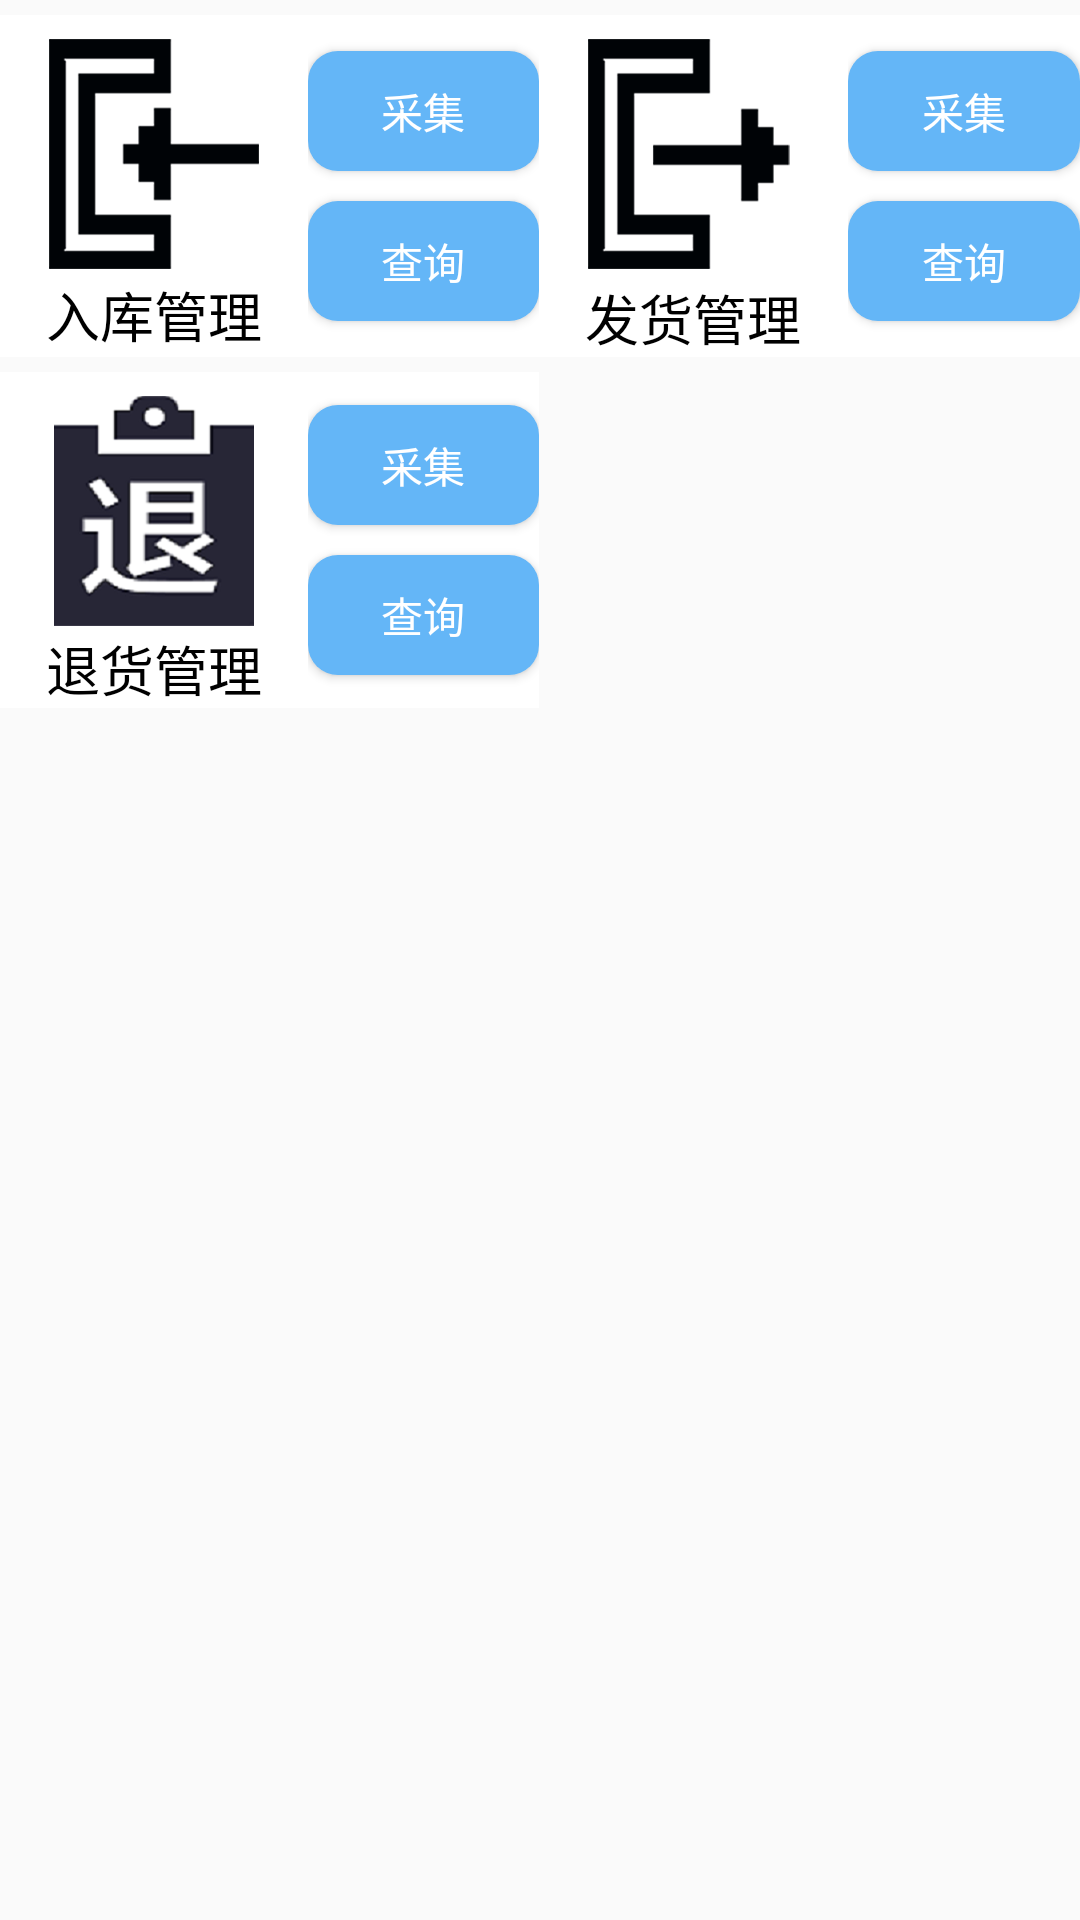

Android layout source for this screen:
<!-- AndroidManifest.xml: application theme AppTheme -->
<!-- res/layout/fg_datamanager.xml -->
<?xml version="1.0" encoding="utf-8"?>

<LinearLayout xmlns:android="http://schemas.android.com/apk/res/android"
              android:orientation="vertical"
              android:layout_width="match_parent"
              android:layout_height="match_parent">
    <LinearLayout
        android:layout_width="match_parent"
        android:layout_height="wrap_content"
        android:orientation="horizontal"
        android:layout_marginTop="5dp">
        <TextView
            android:id="@+id/in_channel"
            android:layout_width="0dp"
            android:layout_height="match_parent"
            android:layout_weight="2"
            android:drawablePadding="1dp"
            android:drawableTop="@drawable/fg_in_channel"
            android:gravity="center"
            android:paddingTop="8dp"
            android:text="@string/inmenu"
            android:textColor="@drawable/fg_text_channel"
            android:background="@drawable/textview_border"
            android:textSize="18sp"
            />
        <LinearLayout
            android:id="@+id/in_btn_view"
            android:layout_width="0dp"
            android:layout_height="match_parent"
            android:layout_weight="1.5"
            android:gravity="center"
            android:orientation="vertical"
            android:background="@drawable/textview_border"
            >
            <Button
                android:id="@+id/godownmScanBtn"
                android:layout_width="match_parent"
                android:layout_height="40dp"
                android:gravity="center"
                android:background="@drawable/btnshape"
                android:textColor="@color/colorWhite"
                android:text="@string/scan"/>
            <Button
                android:id="@+id/godownmQueryBtn"
                android:layout_width="match_parent"
                android:layout_height="40dp"
                android:layout_marginTop="10dp"
                android:gravity="center"
                android:background="@drawable/btnshape"
                android:textColor="@color/colorWhite"
                android:text="@string/query"/>
        </LinearLayout>

        <TextView
            android:id="@+id/order_channel"
            android:layout_width="0dp"
            android:layout_height="match_parent"
            android:layout_weight="2"
            android:drawablePadding="3dp"
            android:drawableTop="@drawable/fg_order_channel"
            android:gravity="center"
            android:paddingTop="8dp"
            android:background="@drawable/textview_border"
            android:text="@string/ordermenu"
            android:textColor="@drawable/fg_text_channel"
            android:textSize="18sp" />

        <LinearLayout
            android:id="@+id/order_btn_view"
            android:layout_width="0dp"
            android:layout_height="match_parent"
            android:layout_weight="1.5"
            android:gravity="center"
            android:orientation="vertical"
            android:background="@drawable/textview_border">
            <Button
                android:id="@+id/orderScanBtn"
                android:layout_width="match_parent"
                android:layout_height="40dp"
                android:gravity="center"
                android:background="@drawable/btnshape"
                android:textColor="@color/colorWhite"
                android:text="@string/scan"/>
            <Button
                android:id="@+id/orderQueryBtn"
                android:layout_width="match_parent"
                android:layout_height="40dp"
                android:layout_marginTop="10dp"
                android:gravity="center"
                android:background="@drawable/btnshape"
                android:textColor="@color/colorWhite"
                android:text="@string/query"/>
        </LinearLayout>
    </LinearLayout>

    <LinearLayout
        android:layout_width="match_parent"
        android:layout_height="wrap_content"
        android:layout_marginTop="5dp"
        android:orientation="horizontal">

        <TextView
            android:id="@+id/return_channel"
            android:layout_width="0dp"
            android:layout_height="match_parent"
            android:layout_weight="2"
            android:background="@drawable/textview_border"
            android:drawablePadding="1dp"
            android:drawableTop="@drawable/fg_return_channel"
            android:gravity="center"
            android:paddingTop="8dp"
            android:text="@string/returnmenu"
            android:textColor="@drawable/fg_text_channel"
            android:textSize="18sp" />

        <LinearLayout
            android:id="@+id/return_btn_view"
            android:layout_width="0dp"
            android:layout_height="match_parent"
            android:layout_weight="1.5"
            android:background="@drawable/textview_border"
            android:gravity="center"
            android:orientation="vertical">

            <Button
                android:id="@+id/returnScanBtn"
                android:layout_width="match_parent"
                android:layout_height="40dp"
                android:background="@drawable/btnshape"
                android:gravity="center"
                android:text="@string/scan"
                android:textColor="@color/colorWhite" />

            <Button
                android:id="@+id/returnQueryBtn"
                android:layout_width="match_parent"
                android:layout_height="40dp"
                android:layout_marginTop="10dp"
                android:background="@drawable/btnshape"
                android:gravity="center"
                android:text="@string/query"
                android:textColor="@color/colorWhite" />
        </LinearLayout>

        <LinearLayout
            android:layout_width="0dp"
            android:layout_height="match_parent"
            android:layout_weight="3.5"></LinearLayout>


    </LinearLayout>

</LinearLayout>
<!-- resources referenced by this layout -->
<resources>
  <color name="colorWhite">#FFFFFF</color>
  <!-- drawable btnshape (drawable) -->
  <?xml version="1.0" encoding="utf-8"?>
  
  <selector  xmlns:android="http://schemas.android.com/apk/res/android" >
      <item  android:state_pressed="false">
          <shape>
              
              <corners android:radius="10dp" />
              
              <solid android:color="@color/colorlogin_button"/>
              
              <size
                  android:height="60dp"
                  android:width="320dp" />
              
              <padding android:left="5dp"
                       android:right="5dp"
                       android:top="5dp"
                       android:bottom="5dp"/>
          </shape>
      </item>
      <item  android:state_pressed="true">
          <shape>
              
              <corners android:radius="10dp" />
              
              <solid android:color="@color/colorlogin_kbutton"/>
              
              <size
                  android:height="60dp"
                  android:width="320dp" />
              
              <padding android:left="5dp"
                       android:right="5dp"
                       android:top="5dp"
                       android:bottom="5dp"/>
          </shape>
      </item>
  </selector >
  <!-- drawable fg_in_channel (drawable) -->
  <?xml version="1.0" encoding="utf-8"?>
  
  <selector xmlns:android="http://schemas.android.com/apk/res/android">
      <item android:drawable="@mipmap/in_selected" android:state_selected="true" />
      <item android:drawable="@mipmap/in_no"/>
  </selector>
  <!-- drawable fg_order_channel (drawable) -->
  <?xml version="1.0" encoding="utf-8"?>
  
  <selector xmlns:android="http://schemas.android.com/apk/res/android">
      <item android:drawable="@mipmap/order_selected" android:state_selected="true" />
      <item android:drawable="@mipmap/order_no"/>
  </selector>
  <!-- drawable fg_return_channel (drawable) -->
  <?xml version="1.0" encoding="utf-8"?>
  
  <selector xmlns:android="http://schemas.android.com/apk/res/android">
      <item android:drawable="@mipmap/return_selected" android:state_selected="true" />
      <item android:drawable="@mipmap/return_no"/>
  </selector>
  <!-- drawable fg_text_channel (drawable) -->
  <?xml version="1.0" encoding="utf-8"?>
  
  <selector xmlns:android="http://schemas.android.com/apk/res/android">
      <item android:color="@color/tabcolor" android:state_selected="true" />
      <item android:color="@color/colorBlack" />
  </selector>
  <!-- drawable textview_border (drawable) -->
  <?xml version="1.0" encoding="utf-8"?>
  
  <selector xmlns:android="http://schemas.android.com/apk/res/android">
      <item android:drawable="@color/palewhite" android:state_selected="true" />
      <item android:drawable="@color/colorWhite"/>
  </selector>
  <string name="inmenu">入库管理</string>
  <string name="ordermenu">发货管理</string>
  <string name="query">查询</string>
  <string name="returnmenu">退货管理</string>
  <string name="scan">采集</string>
  <style name="AppTheme" parent="Theme.AppCompat.Light.NoActionBar">
          
          
          
          
      </style>
  <color name="colorlogin_button">#64b6f7</color>
  <color name="colorlogin_kbutton">#a4b6f7</color>
  <color name="tabcolor">#34a6f7</color>
  <color name="colorBlack">#000000</color>
  <color name="palewhite">#F0F0F0</color>
</resources>
